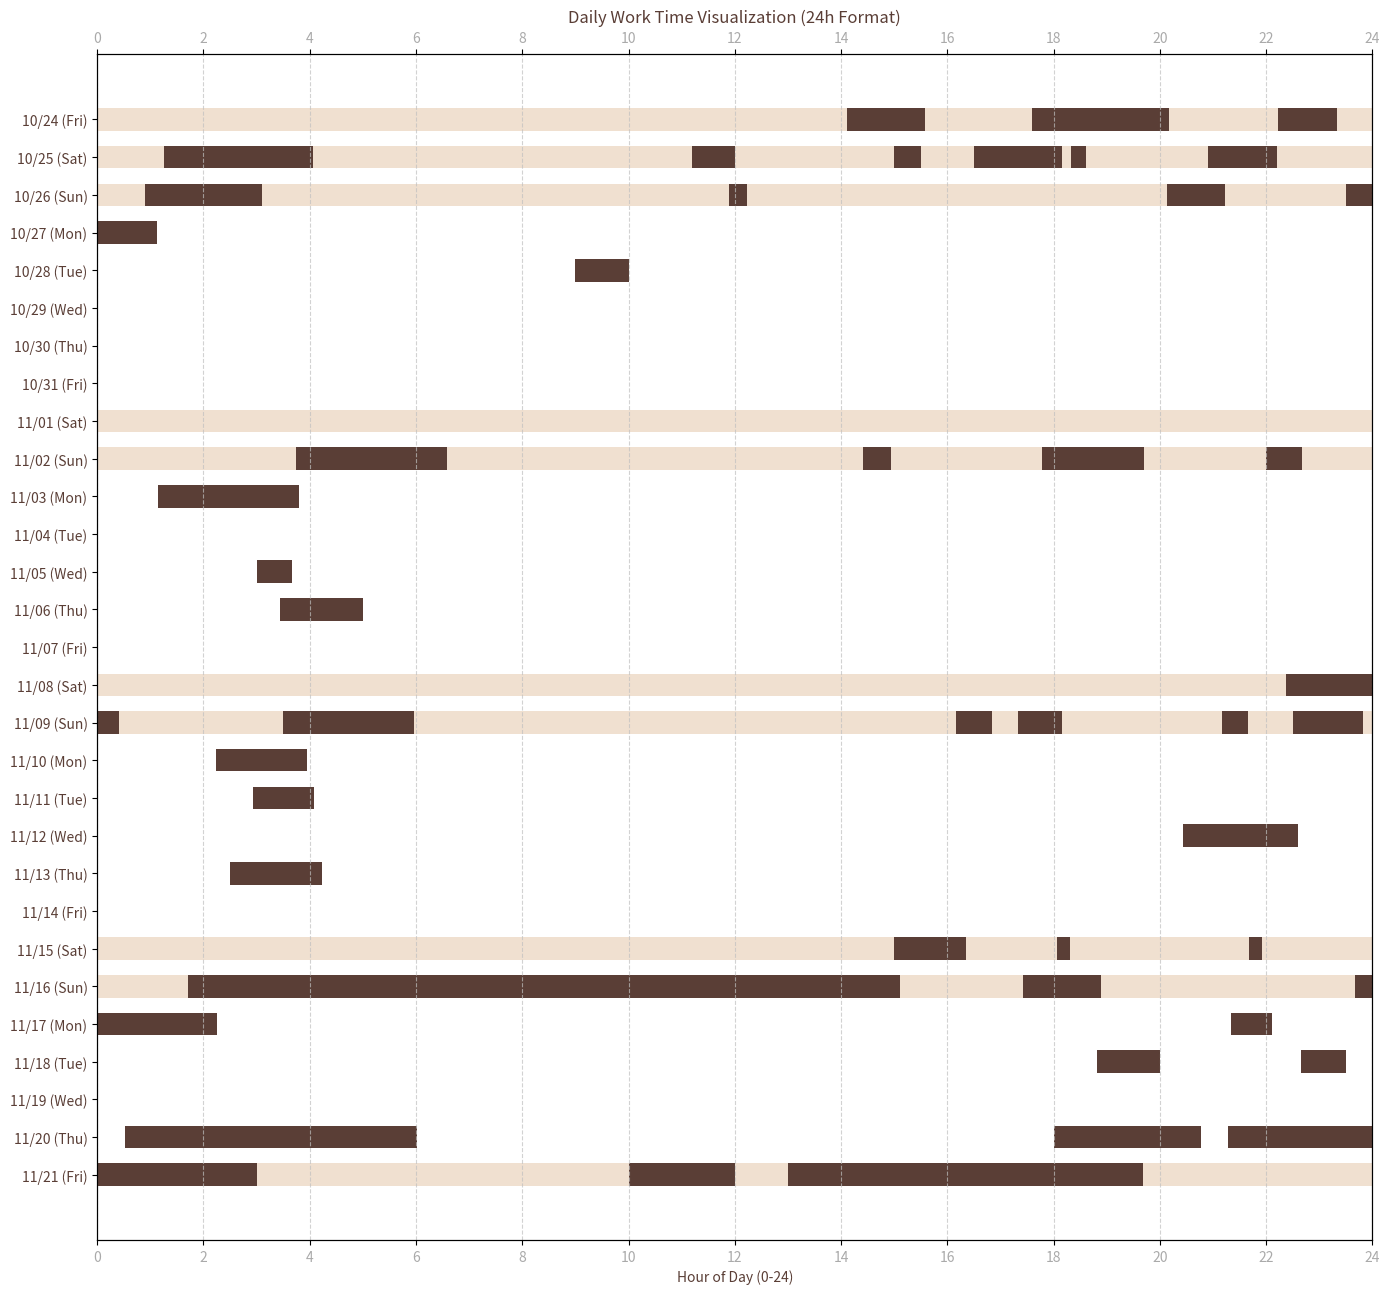

Reproduce this figure in Python.
import matplotlib.pyplot as plt
import pandas as pd
from datetime import datetime

# --- 配色定義 (已修改以增加工作日與假日的對比度) ---
catCream = "#FFFFFF"      # 工作日背景 (更亮的白色)
catOrange = "#F4A261"      # 可用於工作條高亮
catBrown = "#5A3E36"      # 工作條主色/文字主色
catGrayBase = "#AAAAAA"    # X軸文字顏色
catGrayHover = "#C0C0C0"   # 網格線顏色
catWeekend = "#F0E0D0"     # 假日背景色 (對比度更高的顏色)

# --- 額外假日定義 ---
# 設定您希望被視為假日的日期 (格式: "MM/DD")
custom_holidays_str = ["10/24","11/21"]
# 將字串轉換為 datetime.date 物件，方便比較
custom_holidays = [datetime.strptime("2025/" + d, "%Y/%m/%d").date() for d in custom_holidays_str]


# Input data (不變)
data = [
    ["10/24", "14:07", "15:35"],
    ["10/24", "17:36", "20:10"],
    ["10/24", "22:13", "23:20"],
    ["10/25", "01:15", "04:04"],
    ["10/25", "11:12", "12:00"],
    ["10/25", "15:00", "15:30"],
    ["10/25", "16:30", "18:10"],
    ["10/25", "18:20", "18:37"],
    ["10/25", "20:55", "22:12"],
    ["10/26", "00:54", "03:06"],
    ["10/26", "11:54", "12:14"],
    ["10/26", "20:08", "21:14"],
    ["10/26", "23:30", "00:00"],
    ["10/27", "00:00", "01:08"],
    ["10/28", "09:00", "10:00"],
    ["11/2", "03:45", "06:35"],
    ["11/2", "14:25", "14:56"],
    ["11/2", "17:47", "19:42"],
    ["11/2", "22:00", "22:41"],
    ["11/3", "01:09", "03:48"],
    ["11/5", "03:00", "03:40"],
    ["11/6", "03:26", "05:00"],
    ["11/8", "22:23", "00:00"],
    ["11/9", "00:00", "00:25"],
    ["11/9", "03:30", "05:58"],
    ["11/9", "16:10", "16:51"],
    ["11/9", "17:20", "18:10"],
    ["11/9", "21:10", "21:40"],
    ["11/9", "22:30", "23:50"],
    ["11/10", "02:14", "03:57"],
    ["11/11", "02:56", "04:05"],
    ["11/12", "20:26", "22:36"],
    ["11/13", "02:30", "04:14"],
    ["11/15", "15:00", "16:21"],
    ["11/15", "18:04", "18:19"],
    ["11/15", "21:41", "21:55"],
    ["11/16", "01:43", "14:12"],
    ["11/16", "13:21", "13:39"],
    ["11/16", "14:10", "15:07"],
    ["11/16", "17:25", "18:54"],
    ["11/16", "23:40", "00:00"],
    ["11/17", "00:00", "02:15"],
    ["11/17", "21:20", "22:07"],
    ["11/18", "18:49", "20:00"],
    ["11/18", "22:40", "23:30"],
    ["11/20", "00:31", "06:01"],
    ["11/20", "18:00", "20:47"],
    ["11/20", "21:17", "00:00"],
    ["11/21", "00:00", "03:00"],
    ["11/21", "10:00", "12:00"],
    ["11/21", "13:00", "19:41"]
]

df = pd.DataFrame(data, columns=["date", "start", "end"])

# Convert times to float hours (不變)
def to_hour(t):
    dt = datetime.strptime(t, "%H:%M")
    return dt.hour + dt.minute / 60

df["start_h"] = df["start"].apply(to_hour)
df["end_h"] = df["end"].apply(to_hour)

# Convert date strings to datetime (year 2025) (不變)
df["date_dt"] = pd.to_datetime("2025/" + df["date"], format="%Y/%m/%d")

# Continuous date range (不變)
all_dates = pd.date_range(df["date_dt"].min(), df["date_dt"].max(), freq='D')

# Plot
plt.figure(figsize=(14, len(all_dates) * 0.45))
ax = plt.gca()

# --- 背景區分工作日/週末/自定義假日 (已修改) ---
for i, d in enumerate(all_dates):
    is_weekend = d.weekday() >= 5  # 0=Mon, 6=Sun
    is_custom_holiday = d.date() in custom_holidays # 檢查是否為自定義假日

    if is_weekend or is_custom_holiday:
        bgcolor = catWeekend
    else:
        bgcolor = catCream
        
    ax.barh(i, 24, left=0, height=0.6, color=bgcolor, edgecolor="none")

# 工作時間條 (不變)
for i, d in enumerate(all_dates):
    day_data = df[df["date_dt"] == d]
    for _, row in day_data.iterrows():
        start = row["start_h"]
        end = row["end_h"]
        if end == 0:
            end = 24
        plt.barh(i, end - start, left=start, height=0.6, color=catBrown)

# --- Formatting (Y軸對齊已修改) ---
# 使用 ha='right' (水平對齊右邊) 參數使文字對齊
plt.yticks(
    range(len(all_dates)), 
    [d.strftime("%m/%d (%a)") for d in all_dates], 
    color=catBrown, 
    fontsize=10,
    ha='right' # 使所有 Y 軸標籤右對齊，解決排版混亂問題
) 

plt.xticks(range(0, 25, 2), color=catGrayBase)
plt.xlabel("Hour of Day (0-24)", color=catBrown)
plt.title("Daily Work Time Visualization (24h Format)", color=catBrown)
plt.xlim(0, 24)
plt.grid(axis="x", linestyle='--', color=catGrayHover, alpha=0.7)

# 顯示上方 X 軸 (不變)
ax_top = ax.twiny()
ax_top.set_xlim(ax.get_xlim())
ax_top.set_xticks(range(0, 25, 2))
ax_top.set_xticklabels(range(0, 25, 2), color=catGrayBase)

plt.gca().invert_yaxis()  # earliest date on top
plt.tight_layout()

# 儲存為 PNG 檔案，並使用 bbox_inches='tight' 確保圖表完整
plt.savefig("work_time_gantt.png", bbox_inches='tight', dpi=300) 

plt.show() # 照常顯示圖表